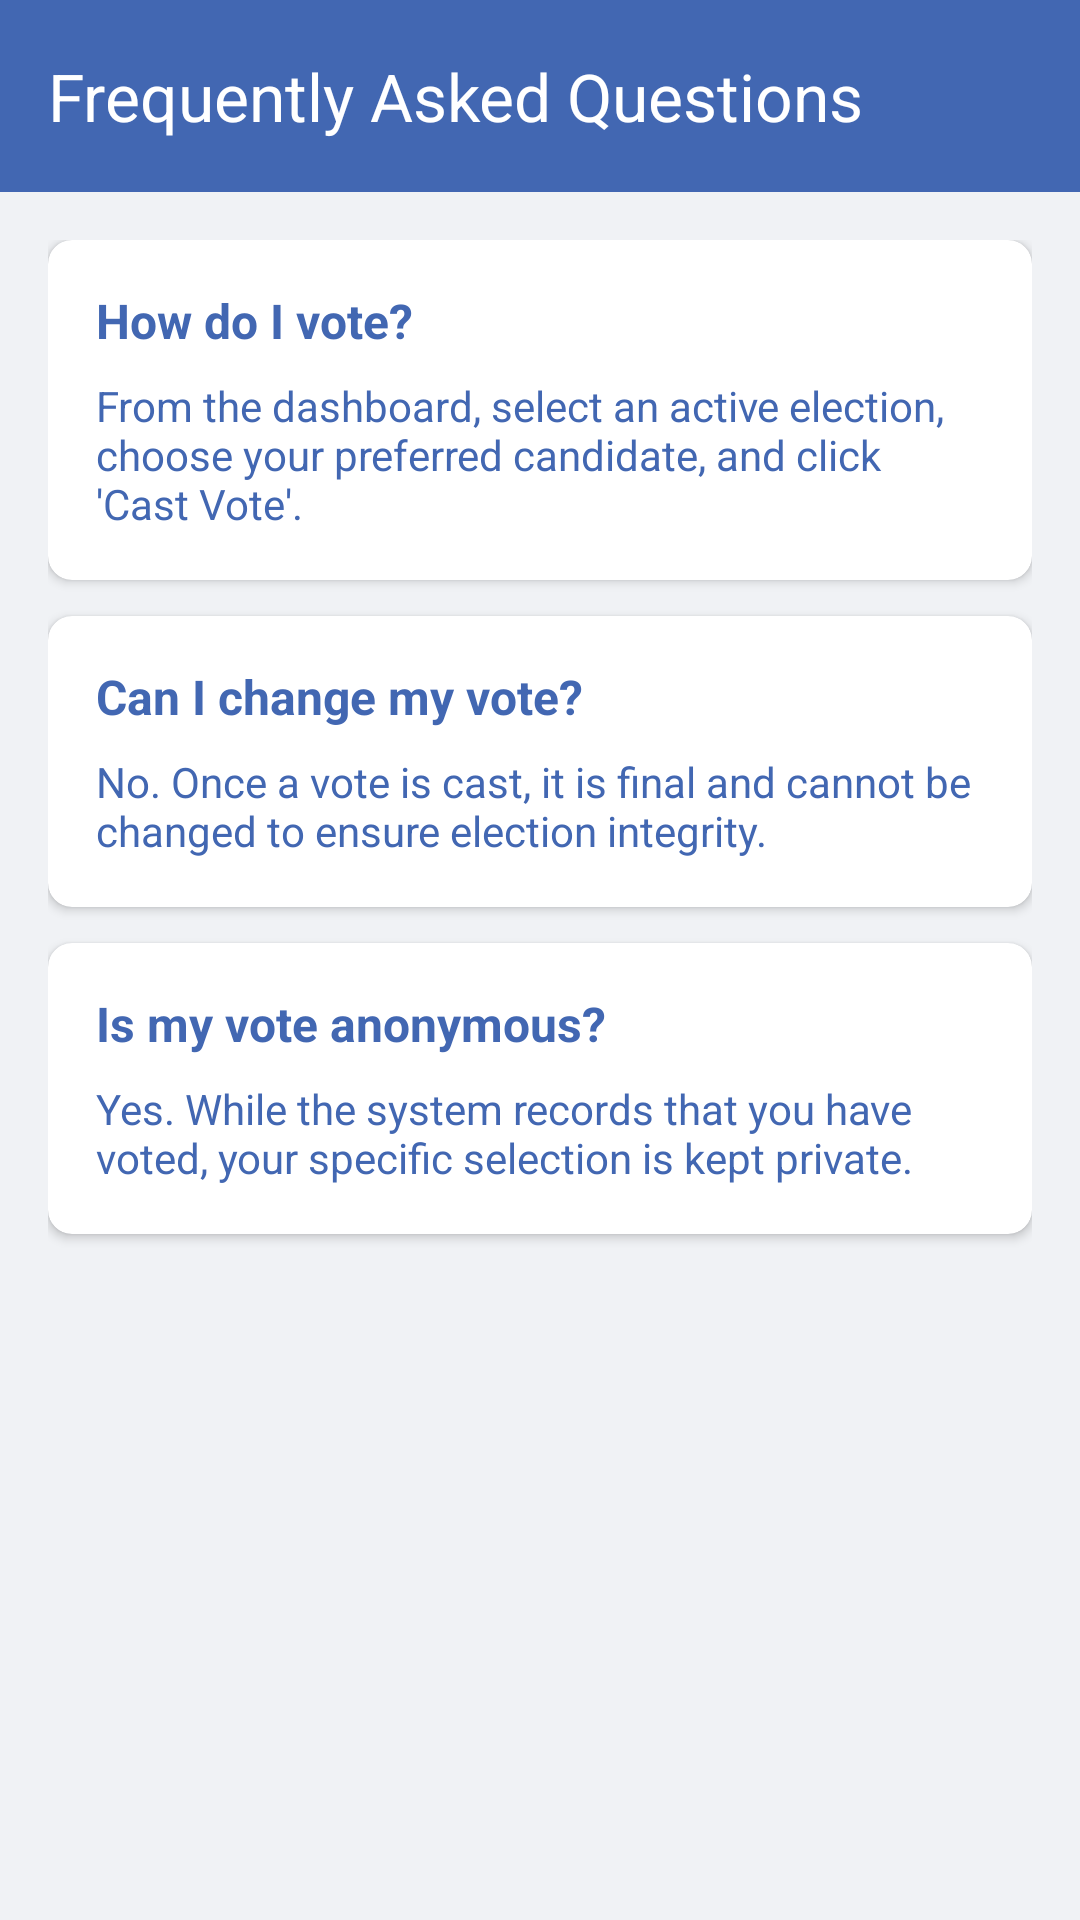

Write the Android layout XML for this screen, with the resource values it uses.
<!-- AndroidManifest.xml: application theme Theme.Edenvote3 -->
<!-- res/layout/activity_faq.xml -->
<?xml version="1.0" encoding="utf-8"?>
<LinearLayout xmlns:android="http://schemas.android.com/apk/res/android"
    xmlns:app="http://schemas.android.com/apk/res-auto"
    android:layout_width="match_parent"
    android:layout_height="match_parent"
    android:orientation="vertical"
    android:background="@color/light_gray">

    <com.google.android.material.appbar.AppBarLayout
        android:layout_width="match_parent"
        android:layout_height="wrap_content">
        <androidx.appcompat.widget.Toolbar
            android:id="@+id/toolbar"
            android:layout_width="match_parent"
            android:layout_height="?attr/actionBarSize"
            android:background="@color/primary"
            app:title="Frequently Asked Questions"
            app:titleTextColor="@color/white" />
    </com.google.android.material.appbar.AppBarLayout>

    <androidx.core.widget.NestedScrollView
        android:layout_width="match_parent"
        android:layout_height="match_parent"
        android:padding="16dp">

        <LinearLayout
            android:layout_width="match_parent"
            android:layout_height="wrap_content"
            android:orientation="vertical">

            <androidx.cardview.widget.CardView
                android:layout_width="match_parent"
                android:layout_height="wrap_content"
                android:layout_marginBottom="12dp"
                app:cardCornerRadius="8dp">
                <LinearLayout
                    android:layout_width="match_parent"
                    android:layout_height="wrap_content"
                    android:orientation="vertical"
                    android:padding="16dp">
                    <TextView
                        android:layout_width="wrap_content"
                        android:layout_height="wrap_content"
                        android:text="How do I vote?"
                        android:textStyle="bold"
                        android:textColor="@color/primary"
                        android:textSize="16sp"/>
                    <TextView
                        android:layout_width="wrap_content"
                        android:layout_height="wrap_content"
                        android:layout_marginTop="8dp"
                        android:text="From the dashboard, select an active election, choose your preferred candidate, and click 'Cast Vote'."
                        android:textColor="@color/primary"/>
                </LinearLayout>
            </androidx.cardview.widget.CardView>

            <androidx.cardview.widget.CardView
                android:layout_width="match_parent"
                android:layout_height="wrap_content"
                android:layout_marginBottom="12dp"
                app:cardCornerRadius="8dp">
                <LinearLayout
                    android:layout_width="match_parent"
                    android:layout_height="wrap_content"
                    android:orientation="vertical"
                    android:padding="16dp">
                    <TextView
                        android:layout_width="wrap_content"
                        android:layout_height="wrap_content"
                        android:text="Can I change my vote?"
                        android:textStyle="bold"
                        android:textColor="@color/primary"
                        android:textSize="16sp"/>
                    <TextView
                        android:layout_width="wrap_content"
                        android:layout_height="wrap_content"
                        android:layout_marginTop="8dp"
                        android:text="No. Once a vote is cast, it is final and cannot be changed to ensure election integrity."
                        android:textColor="@color/primary"/>
                </LinearLayout>
            </androidx.cardview.widget.CardView>

            <androidx.cardview.widget.CardView
                android:layout_width="match_parent"
                android:layout_height="wrap_content"
                android:layout_marginBottom="12dp"
                app:cardCornerRadius="8dp">
                <LinearLayout
                    android:layout_width="match_parent"
                    android:layout_height="wrap_content"
                    android:orientation="vertical"
                    android:padding="16dp">
                    <TextView
                        android:layout_width="wrap_content"
                        android:layout_height="wrap_content"
                        android:text="Is my vote anonymous?"
                        android:textStyle="bold"
                        android:textColor="@color/primary"
                        android:textSize="16sp"/>
                    <TextView
                        android:layout_width="wrap_content"
                        android:layout_height="wrap_content"
                        android:layout_marginTop="8dp"
                        android:text="Yes. While the system records that you have voted, your specific selection is kept private."
                        android:textColor="@color/primary"/>
                </LinearLayout>
            </androidx.cardview.widget.CardView>

        </LinearLayout>
    </androidx.core.widget.NestedScrollView>
</LinearLayout>
<!-- resources referenced by this layout -->
<resources>
  <color name="light_gray">#F0F2F5</color>
  <color name="primary">#4267B2</color>
  <color name="white">#FFFFFF</color>
  <style name="Theme.Edenvote3" parent="Base.Theme.Edenvote3">
          
          <item name="android:actionMenuTextColor">@color/white</item>
      </style>
  <style name="Base.Theme.Edenvote3" parent="Theme.Material3.DayNight.NoActionBar">
          
          <item name="colorPrimary">@color/primary</item>
          <item name="colorPrimaryDark">@color/primary_dark</item>
          <item name="colorAccent">@color/accent</item>
  
          
          <item name="android:statusBarColor">?attr/colorPrimaryVariant</item>
  
          
          <item name="actionBarPopupTheme">@style/CustomPopupTheme</item>
      </style>
  <color name="primary_dark">#283593</color>
  <color name="accent">#4FC3F7</color>
  <style name="CustomPopupTheme" parent="ThemeOverlay.MaterialComponents.Light">
          <item name="android:colorBackground">@color/white</item>
          <item name="android:textColorPrimary">@color/primary</item>
          <item name="android:textColor">@color/primary</item>
      </style>
</resources>
